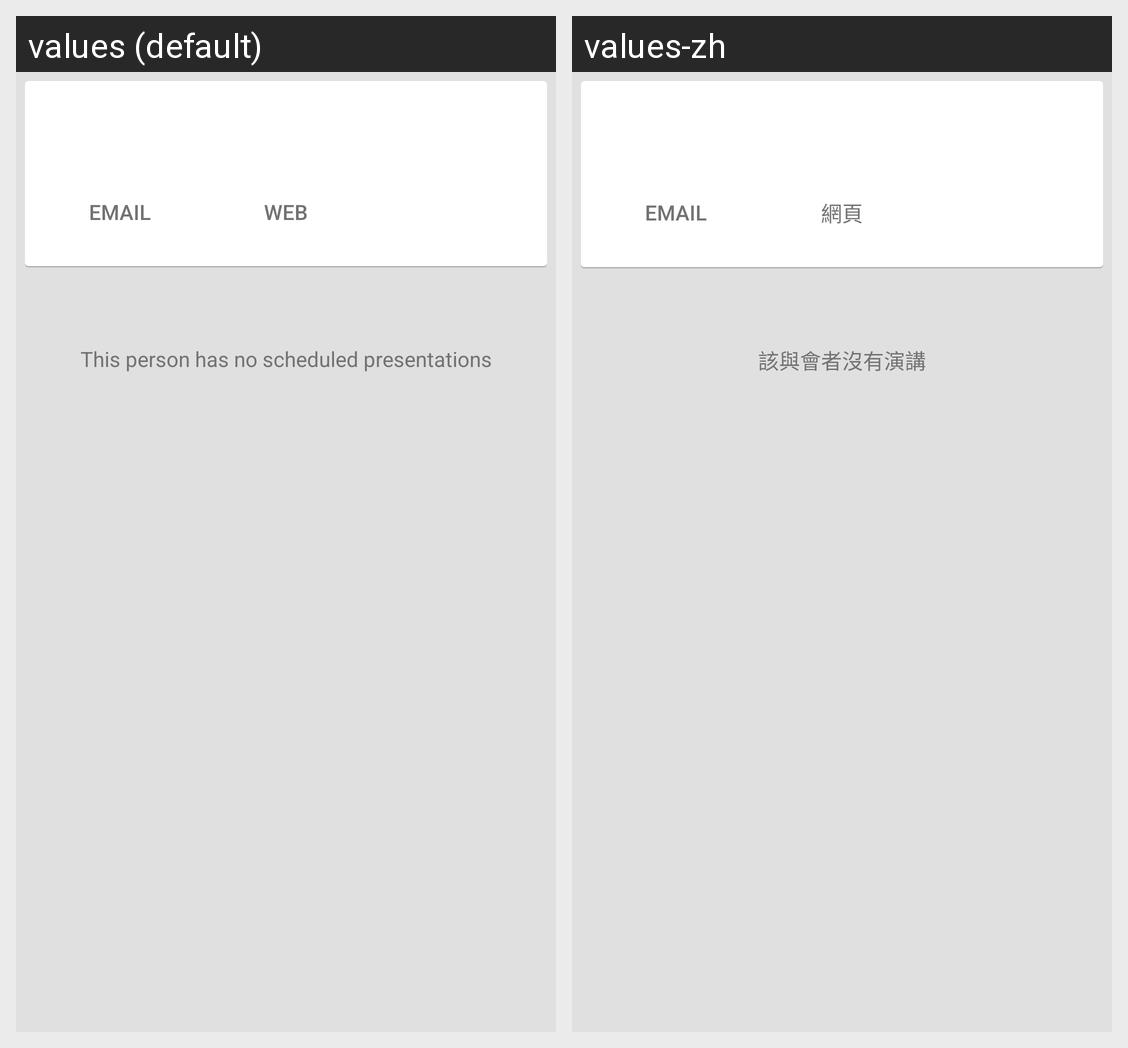

Here is an Android app screen in its default locale and in the app's own translations. Write out the translated-string differences for the strings that appear on this screen.
Android screen res/layout/activity_people_detail.xml rendered under 2 locales, left to right: values (default), values-zh. Device: Nexus 5 (rendered at 1080×1920; each locale shown at half size, 540×960, under a caption strip naming it); theme CMTheme.
Strings drawn on this screen, with the default value and each locale's value (text and hints the layout hard-codes, and strings that could not be matched under every locale, appear in the picture but are not listed):

send_email
  values: Email
  values-zh: Email

website
  values: Web
  values-zh: 網頁

list_empty_person
  values: This person has no scheduled presentations
  values-zh: 該與會者沒有演講
